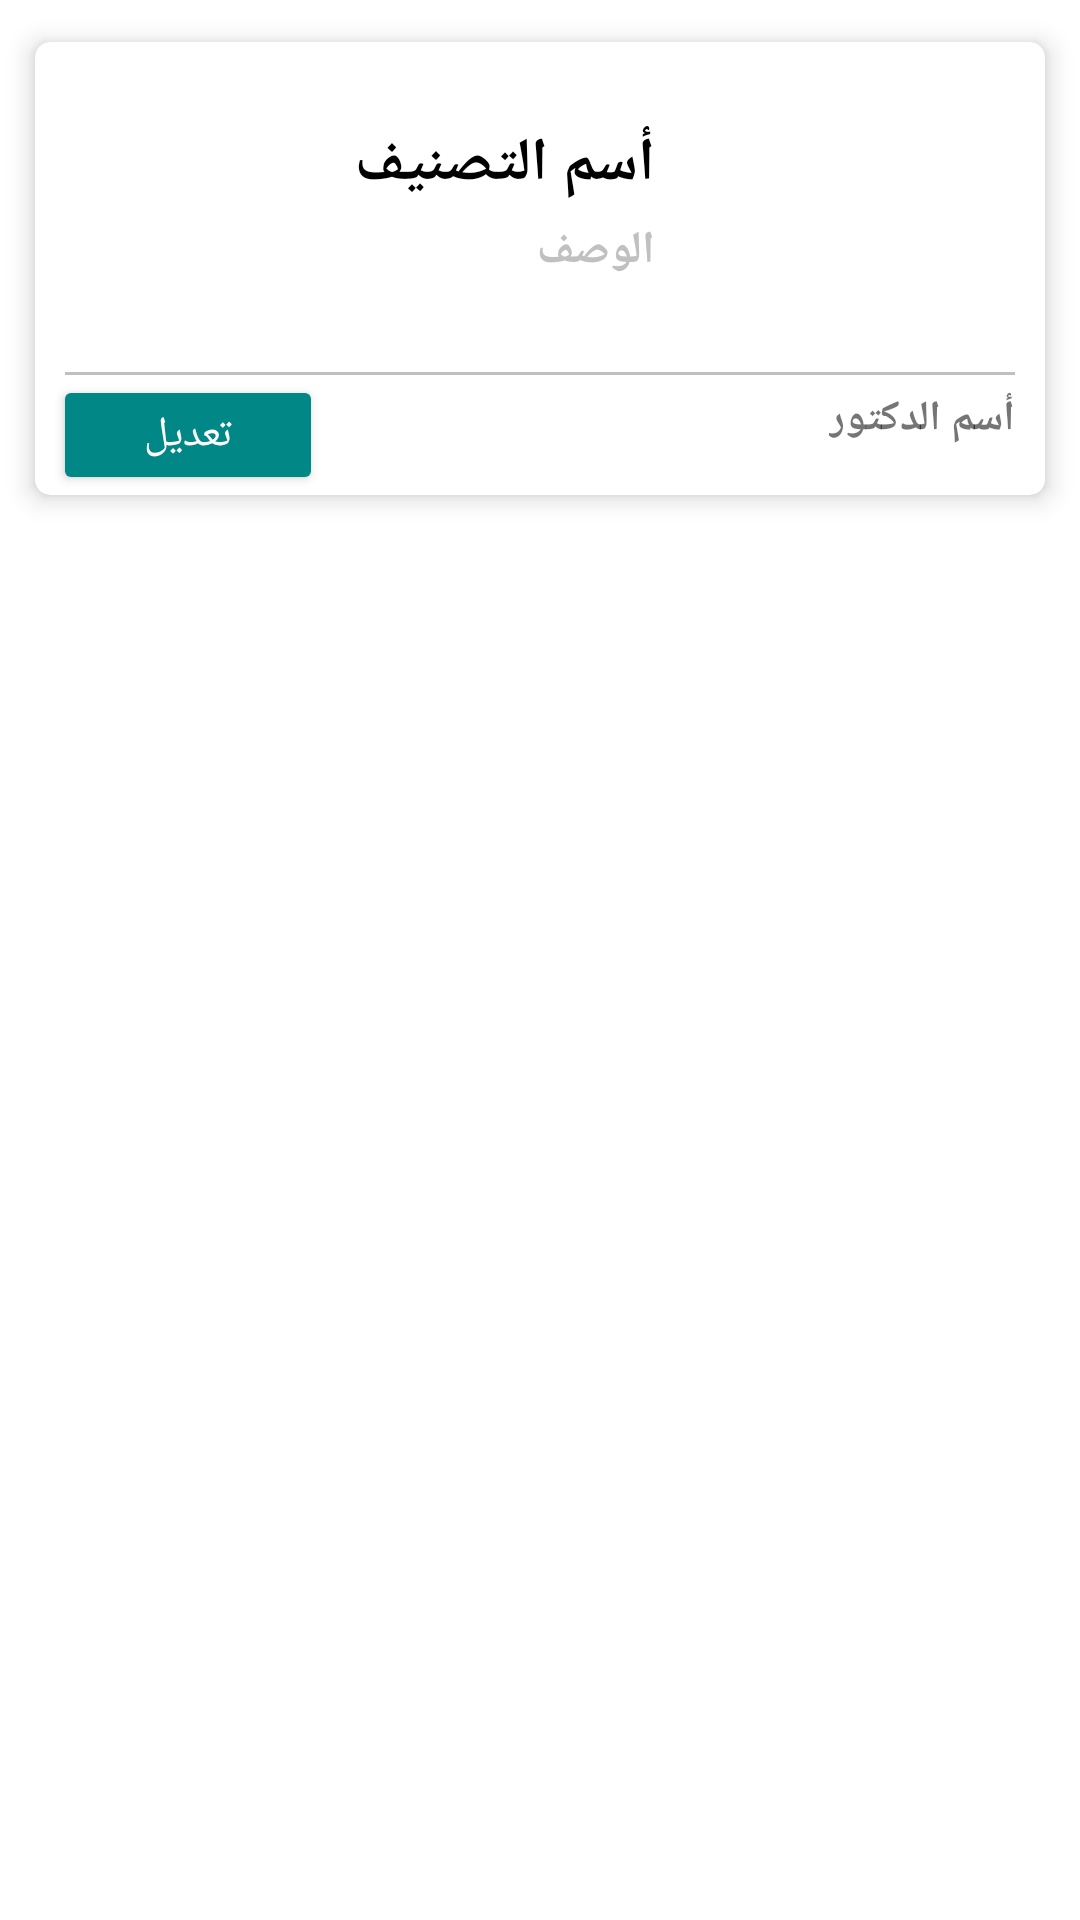

Here is an Android app screen rendered from its layout file. Give the layout XML and the strings, colors and styles it references.
<!-- AndroidManifest.xml: application theme Theme.Firbase -->
<!-- res/layout/layout_view_admin.xml -->
<?xml version="1.0" encoding="utf-8"?>
<LinearLayout
    xmlns:android="http://schemas.android.com/apk/res/android"
    xmlns:app="http://schemas.android.com/apk/res-auto"
    xmlns:tools="http://schemas.android.com/tools"
    android:layout_width="match_parent"
    android:layout_height="wrap_content"
    android:orientation="horizontal"
    android:layoutDirection="rtl">


    <androidx.cardview.widget.CardView
        android:id="@+id/cardView"
        android:layout_width="match_parent"
        android:layout_height="wrap_content"
        android:layout_marginStart="5dp"
        android:layout_marginTop="5dp"
        android:layout_marginEnd="5dp"
        app:cardCornerRadius="5dp"
        app:cardUseCompatPadding="true"
        app:cardElevation="5dp"
        app:layout_constraintEnd_toEndOf="parent"
        app:layout_constraintHorizontal_bias="0.0"
        app:layout_constraintStart_toStartOf="parent"
        app:layout_constraintTop_toTopOf="parent">

        <LinearLayout
            android:layout_width="match_parent"
            android:layout_height="wrap_content"
            android:orientation="vertical">

        <LinearLayout
            android:layout_width="match_parent"
            android:layout_height="100dp"
            android:orientation="horizontal">




            <ImageView
                android:id="@+id/imgCategory"
                android:layout_width="100dp"
                android:layout_height="100dp"
                android:layout_margin="10dp"
                android:scaleType="centerCrop"
                tools:srcCompat="@tools:sample/avatars"
                app:layout_constraintBottom_toBottomOf="parent"
                app:layout_constraintStart_toStartOf="parent"
                app:layout_constraintTop_toTopOf="parent" />


            <LinearLayout
                android:layout_width="210dp"
                android:layout_height="100dp"
                android:paddingStart="10dp"
                android:layout_marginTop="10dp"
                android:orientation="vertical"
               >




                <TextView
                    android:id="@+id/tvName"
                    android:layout_width="wrap_content"
                    android:layout_height="wrap_content"
                    android:text="أسم التصنيف"
                    android:layout_marginTop="17dp"
                    android:textColor="@color/black"
                    android:textSize="20dp"
                    android:textStyle="bold"
                   />

                <TextView
                    android:id="@+id/tvDescription"
                    android:layout_width="wrap_content"
                    android:layout_height="wrap_content"
                    android:text="الوصف"
                    android:layout_marginTop="5dp"
                    android:textColor="@color/login_from_details_light"
                    android:textSize="15sp"
                    android:textStyle="bold"
                    />






            </LinearLayout>

















        </LinearLayout>
            <View
                android:layout_width="match_parent"
                android:layout_height="1dp"
                android:layout_marginRight="10dp"
                android:layout_marginLeft="10dp"
                android:layout_marginTop="10dp"
                android:background="@color/login_from_details_light"/>

            <RelativeLayout
                android:layout_width="match_parent"
                android:layout_height="wrap_content"
                android:layout_marginLeft="6dp"
                android:layout_marginRight="10dp"
                android:orientation="horizontal">

                <TextView
                    android:id="@+id/tvDoctorName"
                    android:layout_width="wrap_content"
                    android:layout_height="wrap_content"
                    android:text="أسم الدكتور"
                    android:layout_marginTop="5dp"
                    android:layout_alignParentRight="true"
                    android:layoutDirection="rtl"
                    android:textStyle="bold"
                    />


                <Button
                    android:id="@+id/btnEdit"
                    android:layout_width="90dp"
                    android:text="تعديل"
                    android:layout_alignParentLeft="true"
                    android:textColor="@color/white"
                    android:layout_marginRight="10dp"
                    android:backgroundTint="@color/teal_700"
                    android:layout_height="40dp"/>
            </RelativeLayout>
        </LinearLayout>



    </androidx.cardview.widget.CardView>
</LinearLayout>
<!-- resources referenced by this layout -->
<resources>
  <color name="black">#FF000000</color>
  <color name="login_from_details_light">#C0C0C0</color>
  <color name="teal_700">#FF018786</color>
  <color name="white">#FFFFFFFF</color>
  <style name="Theme.Firbase" parent="Theme.MaterialComponents.DayNight.NoActionBar">
          
          <item name="colorPrimary">@color/red</item>
          <item name="colorPrimaryVariant">#9E9497</item>
          <item name="colorOnPrimary">@color/white</item>
          
          <item name="colorSecondary">@color/teal_200</item>
          <item name="colorSecondaryVariant">@color/teal_700</item>
          <item name="colorOnSecondary">@color/black</item>
          
          <item name="android:statusBarColor" tools:targetApi="l">#53BF9D</item>
          
      </style>
  <color name="red">#F94C66</color>
  <color name="teal_200">#FF03DAC5</color>
</resources>
